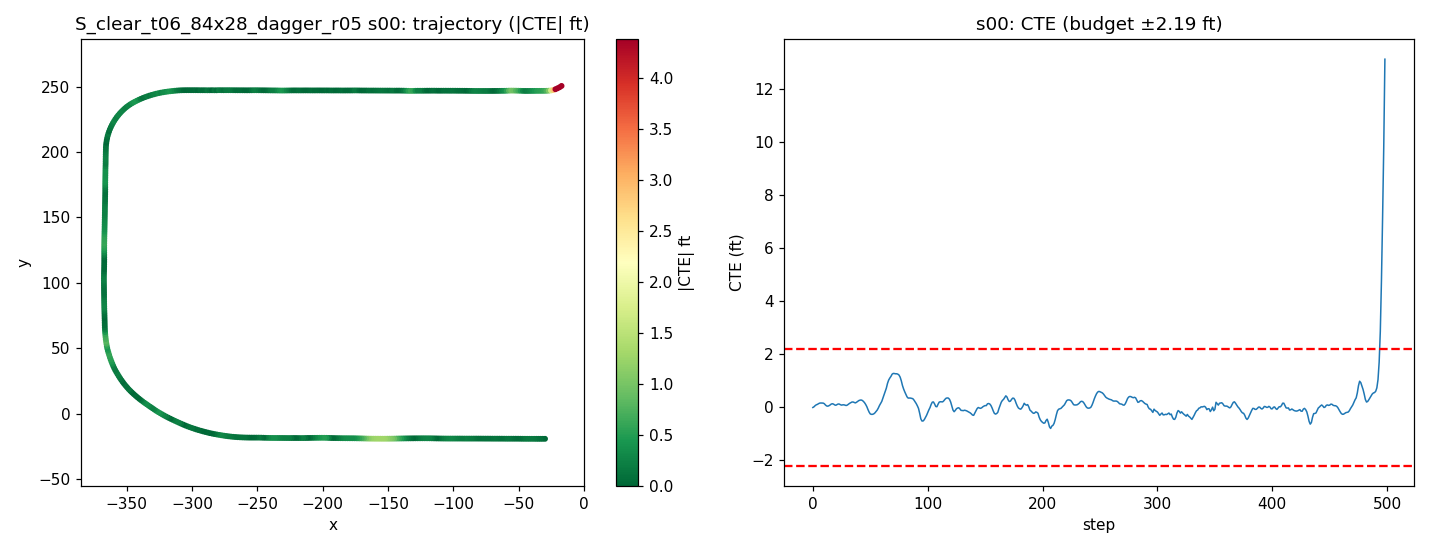

Source data for this figure (header and first rows):
step, time_sec, nn_steer, expert_steer, cte_m, cte_ft, speed_mph, x, y, yaw
0, 0.0, 0.0132, 0.0004231, -0.0003016, -0.0009896, 19.92, -29.95, -19.33, 179.8
1, 0.2, 0.002249, -0.007178, 0.007538, 0.02473, 18.92, -31.69, -19.33, -179.9
2, 0.4, -0.00764, -0.02404, 0.0209, 0.06857, 17.93, -33.33, -19.34, -179.7
3, 0.6, -0.004374, -0.02014, 0.03041, 0.09977, 17.65, -34.91, -19.34, -179.9
4, 0.8, 0.00655, -0.01493, 0.03536, 0.116, 18.43, -36.52, -19.34, 180
5, 1.0, -0.007426, -0.01815, 0.04386, 0.1439, 19.64, -38.23, -19.34, -179.9
6, 1.2, -0.002845, -0.01562, 0.04989, 0.1637, 20.23, -40.02, -19.34, 180
7, 1.4, -0.001332, -0.012, 0.05118, 0.1679, 20.02, -41.82, -19.34, 179.8
8, 1.6, 0.00227, -0.00947, 0.05015, 0.1645, 19.47, -43.59, -19.33, 179.7
9, 1.8, -0.01122, -0.02439, 0.04981, 0.1634, 19.08, -45.31, -19.32, 179.8
10, 2.0, -0.005835, -0.01097, 0.04283, 0.1405, 19.15, -47.01, -19.31, 179.5
11, 2.2, 0.01045, 0.002223, 0.02789, 0.09152, 19.59, -48.74, -19.29, 179.3
12, 2.4, 0.006096, 0.001359, 0.01731, 0.05678, 20.02, -50.52, -19.27, 179.5
13, 2.6, 0.007963, -0.003081, 0.0145, 0.04757, 20.14, -52.31, -19.26, 179.7
14, 2.8, -0.001001, -0.00959, 0.01986, 0.06516, 19.97, -54.11, -19.26, -180
15, 3.0, 0.003288, -0.01194, 0.02817, 0.09243, 19.74, -55.88, -19.26, -179.9
16, 3.2, -0.01236, -0.0147, 0.03879, 0.1273, 19.64, -57.64, -19.27, -179.8
17, 3.4, -0.005099, -0.02456, 0.04256, 0.1396, 19.73, -59.4, -19.26, 179.9
18, 3.6, -0.003723, -0.01288, 0.03832, 0.1257, 19.92, -61.17, -19.25, 179.6
19, 3.8, 0.01095, -0.003571, 0.02905, 0.09532, 20.05, -62.96, -19.24, 179.5
20, 4.0, 0.01031, -0.007084, 0.02526, 0.08286, 20.05, -64.76, -19.23, 179.7
21, 4.2, -0.006992, -0.01684, 0.03247, 0.1065, 19.96, -66.54, -19.23, -179.9
22, 4.4, -0.008575, -0.01597, 0.03951, 0.1296, 19.88, -68.32, -19.23, -180
23, 4.6, -0.00449, -0.008753, 0.03876, 0.1272, 19.87, -70.1, -19.22, 179.7
24, 4.8, 0.007152, -0.002303, 0.03154, 0.1035, 19.93, -71.88, -19.21, 179.5
25, 5.0, 0.007766, -0.003332, 0.02687, 0.08815, 20, -73.66, -19.2, 179.7
26, 5.2, -0.00855, -0.02024, 0.02988, 0.09804, 20.03, -75.45, -19.19, 179.9
27, 5.4, -0.001995, -0.01443, 0.03045, 0.09989, 20.01, -77.24, -19.19, 179.8
28, 5.6, 0.0006061, -0.007781, 0.02677, 0.08783, 19.97, -79.03, -19.18, 179.7
29, 5.8, 0.01343, -0.004886, 0.02246, 0.0737, 19.95, -80.82, -19.17, 179.6
30, 6.0, -0.0006906, -0.01362, 0.02721, 0.08926, 19.96, -82.6, -19.16, 180
31, 6.2, 0.0007672, -0.01776, 0.03675, 0.1206, 19.98, -84.39, -19.17, -179.9
32, 6.4, -0.006013, -0.01958, 0.04721, 0.1549, 20.01, -86.17, -19.17, -179.9
33, 6.6, 0.004611, -0.01693, 0.05414, 0.1776, 20.01, -87.96, -19.17, 180
34, 6.8, -0.0123, -0.01842, 0.06187, 0.203, 20, -89.75, -19.17, -180
35, 7.0, -0.00314, -0.01242, 0.06284, 0.2062, 19.99, -91.54, -19.17, 179.8
36, 7.2, 0.004403, -0.02241, 0.05692, 0.1867, 19.98, -93.33, -19.15, 179.6
37, 7.4, 0.01564, -0.01916, 0.05219, 0.1712, 19.99, -95.11, -19.14, 179.6
38, 7.6, -0.004434, -0.03036, 0.05938, 0.1948, 20, -96.9, -19.14, -179.9
39, 7.8, -0.001032, -0.03207, 0.06988, 0.2293, 20, -98.69, -19.15, -179.9
40, 8.0, -0.005559, -0.03055, 0.07877, 0.2584, 20, -100.5, -19.15, -179.9
41, 8.2, -0.0006511, -0.02596, 0.0836, 0.2743, 20, -102.3, -19.15, 179.9
42, 8.4, -0.009339, -0.02272, 0.08568, 0.2811, 19.99, -104.1, -19.14, 179.8
43, 8.6, -0.003386, -0.01491, 0.08088, 0.2654, 19.99, -105.8, -19.13, 179.6
44, 8.8, -0.003591, -0.007899, 0.06992, 0.2294, 20, -107.6, -19.11, 179.4
45, 9.0, -0.005061, -0.01447, 0.0547, 0.1795, 20, -109.4, -19.09, 179.3
46, 9.2, -0.003813, 0.002277, 0.03425, 0.1124, 20, -111.2, -19.07, 179.1
47, 9.4, -0.009166, 0.01724, 0.008923, 0.02927, 20, -113, -19.03, 178.9
48, 9.6, 0.01189, 0.03514, -0.02446, -0.08024, 20, -114.8, -18.99, 178.7
49, 9.8, 0.006248, 0.03754, -0.05375, -0.1764, 20, -116.6, -18.96, 178.9
50, 10.0, 0.01991, 0.03503, -0.07465, -0.2449, 20, -118.4, -18.93, 179.2
51, 10.2, -0.005128, 0.02185, -0.07927, -0.2601, 20, -120.1, -18.92, 179.7
52, 10.4, 0.008312, 0.01847, -0.07895, -0.259, 20, -121.9, -18.91, 179.8
53, 10.6, 0.003452, 0.01254, -0.0739, -0.2424, 20, -123.7, -18.91, 180
54, 10.8, 0.004705, 0.006166, -0.06303, -0.2068, 20, -125.5, -18.92, -179.8
55, 11.0, -0.001976, 0.008686, -0.04722, -0.1549, 20, -127.3, -18.93, -179.7
56, 11.2, 0.01139, -0.0004024, -0.03054, -0.1002, 20, -129.1, -18.94, -179.7
57, 11.4, 0.0004454, -0.01698, -0.006637, -0.02178, 20, -130.9, -18.95, -179.4
58, 11.6, -0.008492, -0.02882, 0.02211, 0.07253, 20, -132.7, -18.98, -179.3
59, 11.8, 0.0043, -0.02966, 0.04584, 0.1504, 20, -134.4, -18.99, -179.5
... 439 more rows
